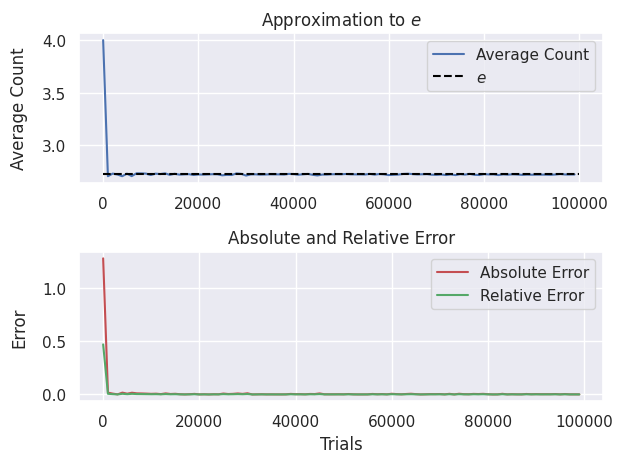

The script that saved this image:

import random 
import pandas as pd
import numpy as np
import matplotlib.pyplot as plt
import seaborn as sns
import time
from scipy.stats import describe
sns.set() 



# global variables. Sets number of trials. 
n = 100000
trials = np.arange(1, n, 1000)

# the following function selects a random real number from 
# (0, 1). If the number is less than 1, a second real number
# is randomly selected and added to the first number. This 
# process continues until the sum exceeds 1. The function then 
# returns the number of selections that were made
def random_real():
	s = 0	
	count = 0
	while s < 1:
		r = random.uniform(0, 1)
		s += r
		count +=1 
	return count 

# the following function performs the above procedure
# len(trials) times and appends each result into a list.
# The list contains the selection counts for n trials.
def experiment(trials):
	count_list = []
	for i in range(trials):
		count_list.append(random_real())
	return count_list

# this function provides summary statistics for the LAST
# experiment performed. If n = 1,000, this summary will
# output summary statistics for an experiment with 1000 trials
def summary(n, last_result):
		abs_err = np.abs(np.average(last_result) - np.exp(1)) #absoulte error
		rel_err = abs_err/np.exp(1) # relative error 
		print('Trials: {0}'.format(n))
		print(describe(last_result))
		print('Absolute Error: {0}'.format(abs_err))
		print('Relative Error: {0:%}'.format(rel_err), '\n')

# the main function in this program outputs two graphs meant
# to illustrate the convergence of the average selection counts
# to the number e. The first graph shows the actual approximation
# convergence as the trials tend upward. The second graph shows
# the downward error trend as the average selection count approaches e.
def main(): 
	start = time.time()
	results = [experiment(trial) for trial in trials] # collection of selection count lists 
	averages = [np.average(result) for result in results] # collection of averages for each selection count list 
	abs_err_list = [np.abs(average - np.exp(1)) for average in averages] # list of abs error for each selection count average
	rel_err_list = [abs_err/np.exp(1) for abs_err in abs_err_list] # list of rel error for each selection count average 
	summary(n, results[-1]) # summary statistics as defined above 
	end = time.time()
	print('Runtime: {0}'.format(end - start), '\n') # Records and outputs runtime

	fig = plt.figure()

	# Plots approximation subplot 
	ax1 = plt.subplot(211) 
	plt.title('Approximation to $e$')
	plt.plot(trials, averages, 'b', label='Average Count')
	plt.hlines(y=np.exp(1), xmin=0, xmax=n, color='black', linestyle='dashed', label=r'$e$' )
	plt.ylabel('Average Count', labelpad=10)
	plt.legend()

	# plots abs and rel error subplot 
	ax2 = plt.subplot(212) 
	plt.title('Absolute and Relative Error')
	plt.plot(trials, abs_err_list, color='r', label='Absolute Error')
	plt.plot(trials, rel_err_list, color='g', label='Relative Error')
	plt.xlabel('Trials')
	plt.ylabel('Error', labelpad=10)
	plt.legend()

	plt.tight_layout()
	plt.show()

main()